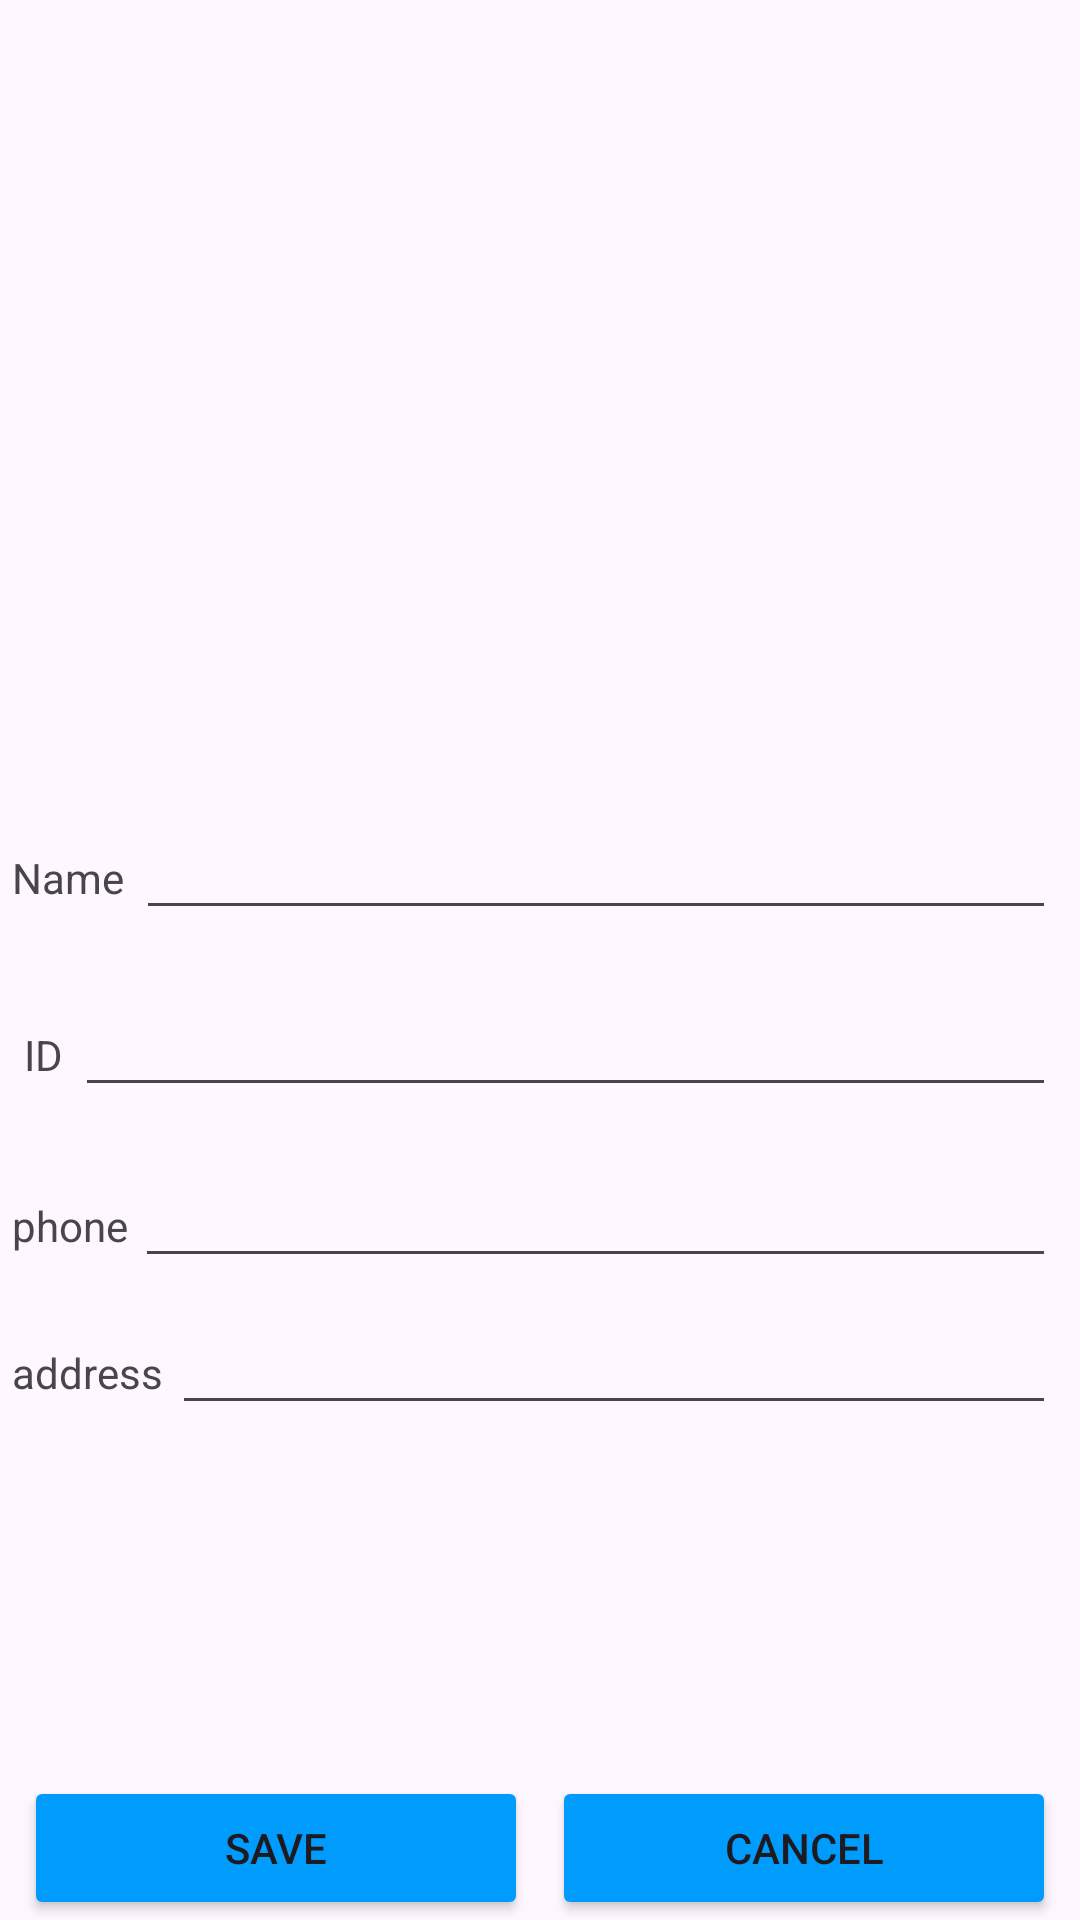

Layout XML and referenced resources for this Android screen:
<!-- AndroidManifest.xml: application theme Theme.Assignment2StudentsApp -->
<!-- res/layout/activity_new_student.xml -->
<?xml version="1.0" encoding="utf-8"?>
<androidx.constraintlayout.widget.ConstraintLayout xmlns:android="http://schemas.android.com/apk/res/android"
    xmlns:app="http://schemas.android.com/apk/res-auto"
    xmlns:tools="http://schemas.android.com/tools"
    android:id="@+id/main"
    android:layout_width="match_parent"
    android:layout_height="match_parent"
    tools:context=".NewStudentActivity">

    <ImageView
        android:id="@+id/add_student_avatar_image_view"
        android:layout_width="0dp"
        android:layout_height="253dp"
        android:scaleType="centerInside"
        app:layout_constraintEnd_toEndOf="parent"
        app:layout_constraintStart_toStartOf="parent"
        app:layout_constraintTop_toTopOf="parent"
        app:srcCompat="@drawable/avatar" />

    <TextView
        android:id="@+id/textView"
        android:layout_width="wrap_content"
        android:layout_height="wrap_content"
        android:layout_marginStart="4dp"
        android:layout_marginTop="30dp"
        android:text="Name"
        app:layout_constraintStart_toStartOf="parent"
        app:layout_constraintTop_toBottomOf="@+id/add_student_avatar_image_view" />

    <EditText
        android:id="@+id/add_student_name_text_field"
        android:layout_width="0dp"
        android:layout_height="wrap_content"
        android:layout_marginStart="4dp"
        android:layout_marginEnd="8dp"
        android:ems="10"
        android:inputType="text"
        app:layout_constraintBaseline_toBaselineOf="@+id/textView"
        app:layout_constraintEnd_toEndOf="parent"
        app:layout_constraintStart_toEndOf="@+id/textView" />

    <TextView
        android:id="@+id/textView2"
        android:layout_width="wrap_content"
        android:layout_height="wrap_content"
        android:layout_marginStart="8dp"
        android:layout_marginTop="40dp"
        android:text="ID"
        app:layout_constraintStart_toStartOf="parent"
        app:layout_constraintTop_toBottomOf="@+id/textView" />

    <EditText
        android:id="@+id/add_student_id_text_field"
        android:layout_width="0dp"
        android:layout_height="wrap_content"
        android:layout_marginStart="4dp"
        android:layout_marginEnd="8dp"
        android:ems="10"
        android:inputType="text"
        app:layout_constraintBaseline_toBaselineOf="@+id/textView2"
        app:layout_constraintEnd_toEndOf="parent"
        app:layout_constraintStart_toEndOf="@+id/textView2" />

    <TextView
        android:id="@+id/textView3"
        android:layout_width="wrap_content"
        android:layout_height="wrap_content"
        android:layout_marginStart="4dp"
        android:layout_marginTop="30dp"
        android:text="phone"
        app:layout_constraintStart_toStartOf="parent"
        app:layout_constraintTop_toBottomOf="@+id/add_student_id_text_field" />

    <EditText
        android:id="@+id/add_student_phone_text_field"
        android:layout_width="0dp"
        android:layout_height="wrap_content"
        android:layout_marginStart="24dp"
        android:layout_marginEnd="8dp"
        android:ems="10"
        android:inputType="text"
        app:layout_constraintBaseline_toBaselineOf="@+id/textView3"
        app:layout_constraintEnd_toEndOf="parent"
        app:layout_constraintStart_toEndOf="@+id/textView2" />

    <TextView
        android:id="@+id/textView4"
        android:layout_width="wrap_content"
        android:layout_height="wrap_content"
        android:layout_marginStart="4dp"
        android:layout_marginTop="30dp"
        android:text="address"
        app:layout_constraintStart_toStartOf="parent"
        app:layout_constraintTop_toBottomOf="@+id/textView3" />

    <EditText
        android:id="@+id/add_student_address_text_field"
        android:layout_width="0dp"
        android:layout_height="wrap_content"
        android:layout_marginStart="16dp"
        android:layout_marginEnd="8dp"
        android:ems="10"
        android:inputType="text"
        app:layout_constraintBaseline_toBaselineOf="@+id/textView4"
        app:layout_constraintEnd_toEndOf="parent"
        app:layout_constraintHorizontal_bias="0.0"
        app:layout_constraintStart_toEndOf="@+id/textView" />

    <Button
        android:id="@+id/add_student_save_button"
        android:layout_width="0dp"
        android:layout_height="wrap_content"
        android:layout_marginStart="8dp"
        android:layout_marginEnd="4dp"
        android:backgroundTint="#009CFD"
        android:text="Save"
        app:layout_constraintBottom_toBottomOf="parent"
        app:layout_constraintEnd_toStartOf="@+id/add_student_cancel_button"
        app:layout_constraintHorizontal_bias="0.5"
        app:layout_constraintStart_toStartOf="parent" />

    <Button
        android:id="@+id/add_student_cancel_button"
        android:layout_width="0dp"
        android:layout_height="wrap_content"
        android:layout_marginStart="4dp"
        android:layout_marginEnd="8dp"
        android:backgroundTint="#009CFD"
        android:text="Cancel"
        app:layout_constraintBaseline_toBaselineOf="@+id/add_student_save_button"
        app:layout_constraintEnd_toEndOf="parent"
        app:layout_constraintHorizontal_bias="0.5"
        app:layout_constraintStart_toEndOf="@+id/add_student_save_button" />

    <TextView
        android:id="@+id/add_student_success_saved_text_view"
        android:layout_width="0dp"
        android:layout_height="wrap_content"
        android:layout_marginStart="8dp"
        android:layout_marginBottom="20dp"
        app:layout_constraintBottom_toTopOf="@+id/add_student_save_button"
        app:layout_constraintEnd_toEndOf="parent"
        app:layout_constraintStart_toStartOf="parent" />


    <CheckBox
        android:id="@+id/add_student_check_box"
        android:layout_width="wrap_content"
        android:layout_height="wrap_content"
        android:layout_marginEnd="320dp"
        app:layout_constraintBottom_toBottomOf="parent"
        app:layout_constraintEnd_toEndOf="parent"
        app:layout_constraintHorizontal_bias="0.0"
        app:layout_constraintStart_toEndOf="@+id/textView"
        app:layout_constraintTop_toTopOf="parent"
        app:layout_constraintVertical_bias="0.726" />

    <TextView
        android:id="@+id/textView5"
        android:layout_width="wrap_content"
        android:layout_height="wrap_content"
        android:text="checked"
        tools:layout_editor_absoluteX="103dp"
        tools:layout_editor_absoluteY="512dp"
        android:visibility="gone" />
    />


</androidx.constraintlayout.widget.ConstraintLayout>
<!-- resources referenced by this layout -->
<resources>
  <style name="Theme.Assignment2StudentsApp" parent="Base.Theme.Assignment2StudentsApp" />
  <style name="Base.Theme.Assignment2StudentsApp" parent="Theme.Material3.DayNight.NoActionBar">
          
          
      </style>
</resources>
